Labelled photos from "split", an image-classification folder in bladecs/Computer_Vision_3_Object. The possible labels are: kotak biru besar, kotak biru kecil, kotak biru sedang, kotak kuning besar, kotak kuning kecil, kotak kuning sedang, kotak merah besar, kotak merah kecil, kotak merah sedang, lingkaran biru besar, lingkaran biru kecil, lingkaran biru sedang, lingkaran kuning besar, lingkaran kuning kecil, lingkaran kuning sedang, lingkaran merah besar, lingkaran merah kecil, lingkaran merah sedang, segitiga biru besar, segitiga biru kecil, segitiga biru sedang, segitiga kuning besar, segitiga kuning kecil, segitiga kuning sedang, segitiga merah besar, segitiga merah kecil, segitiga merah sedang.

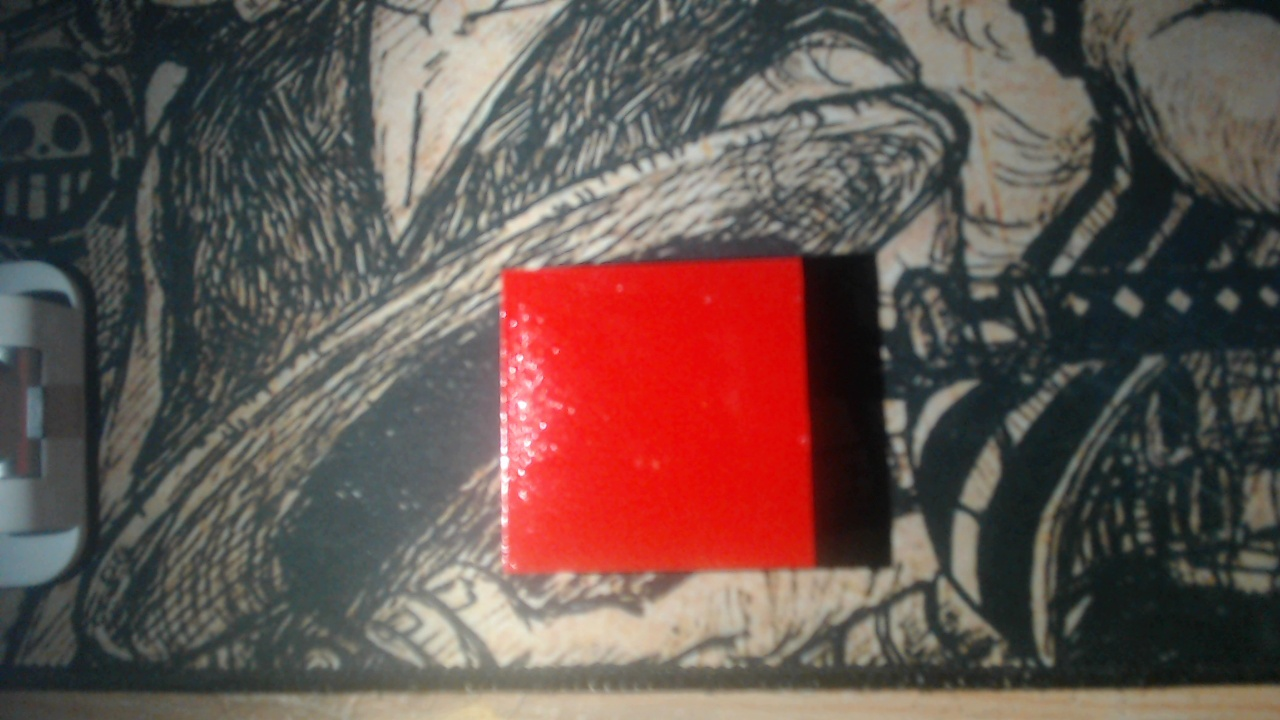
Label: kotak merah sedang

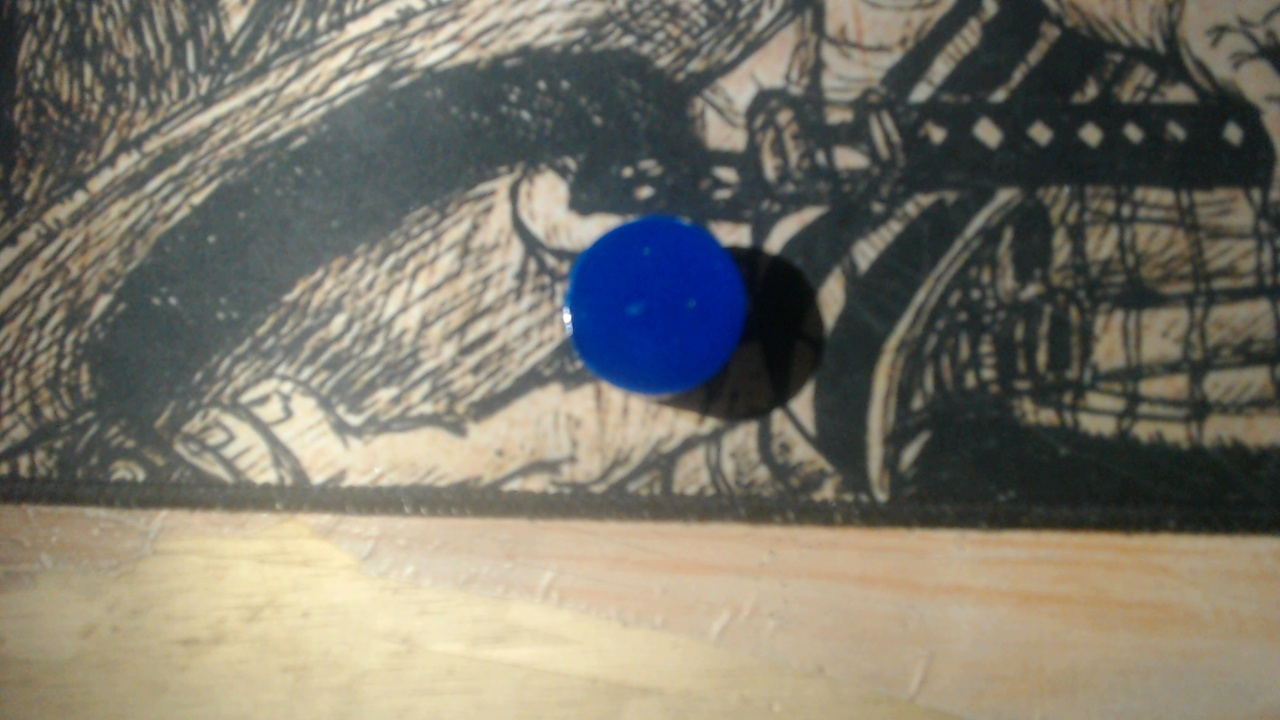
Label: lingkaran biru kecil

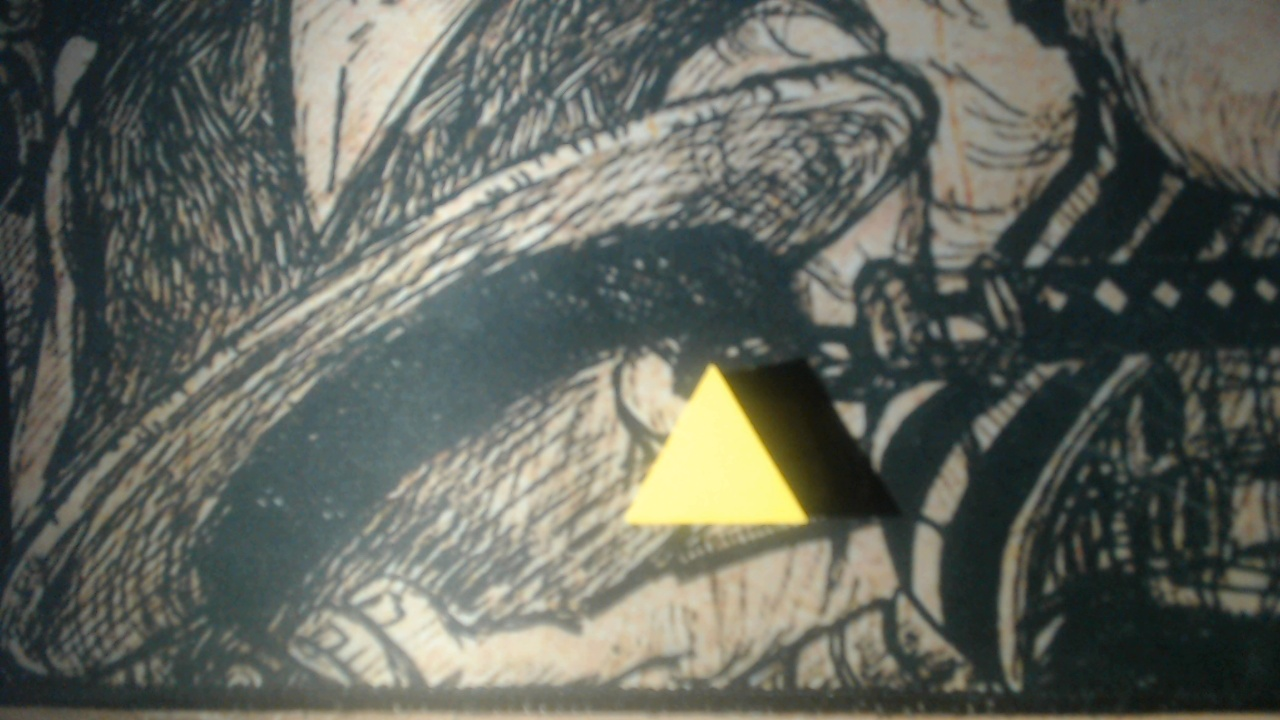
Label: segitiga kuning kecil

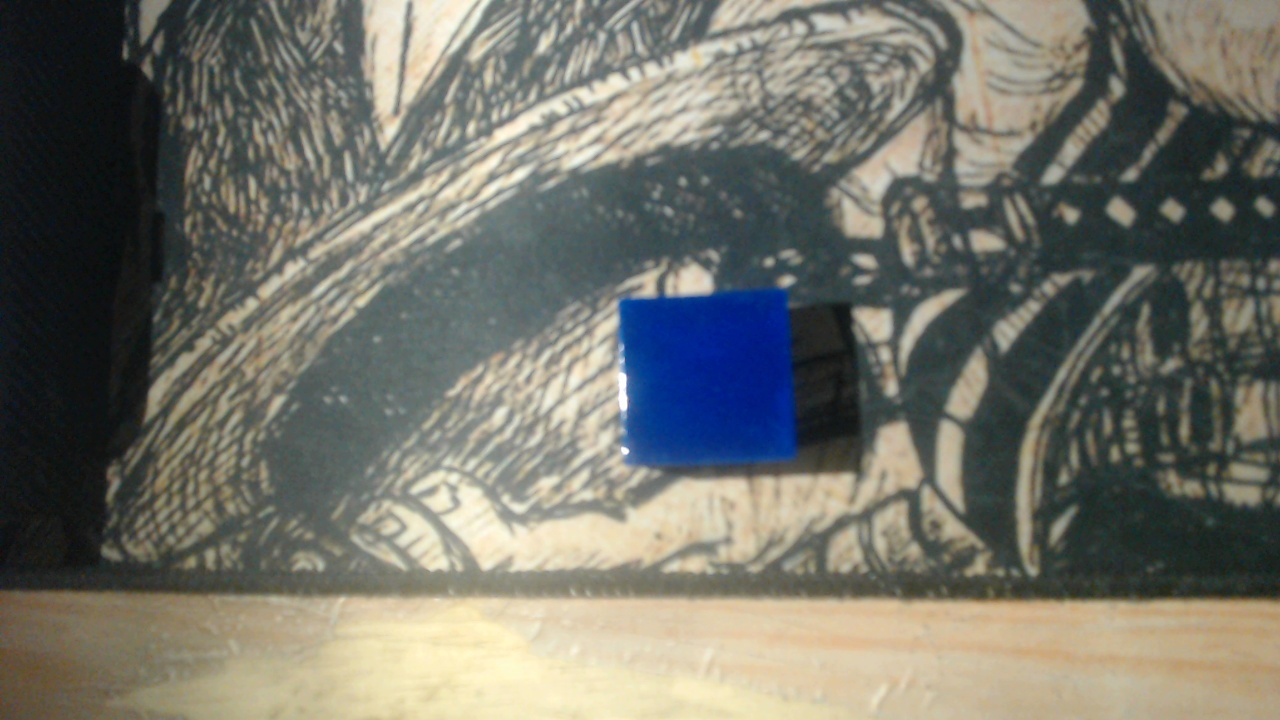
Label: kotak biru kecil

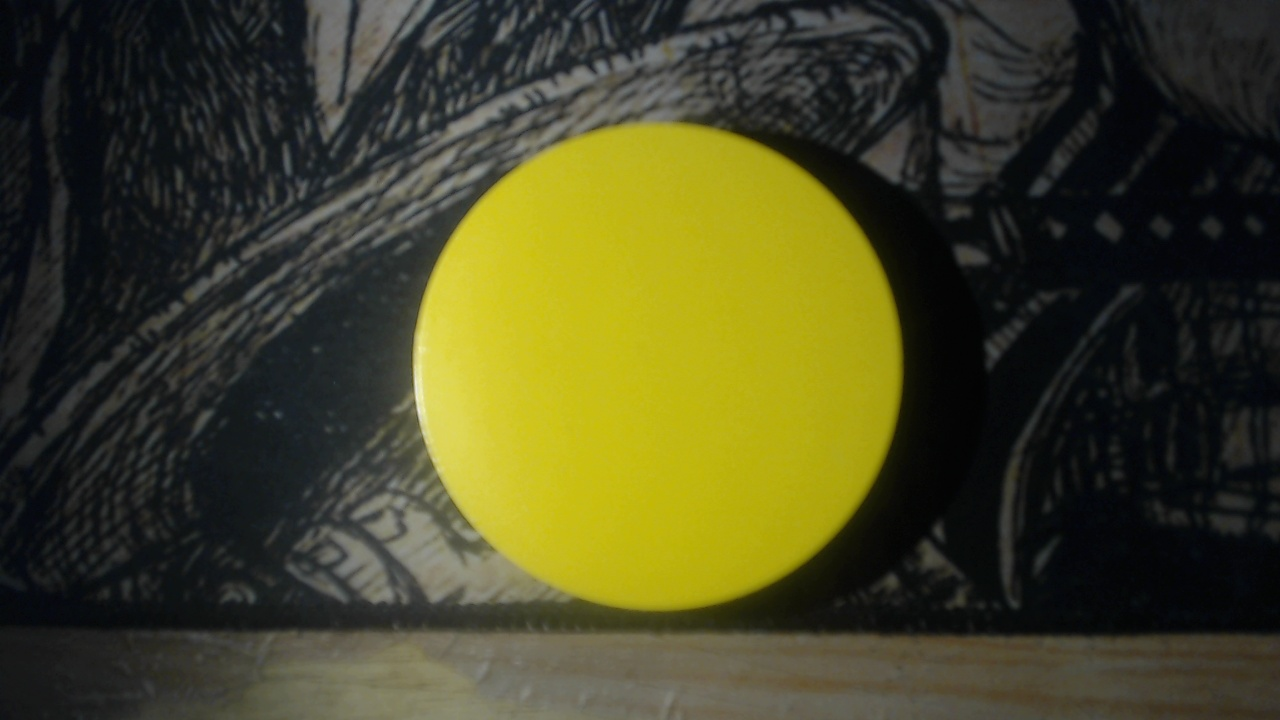
Label: lingkaran kuning besar

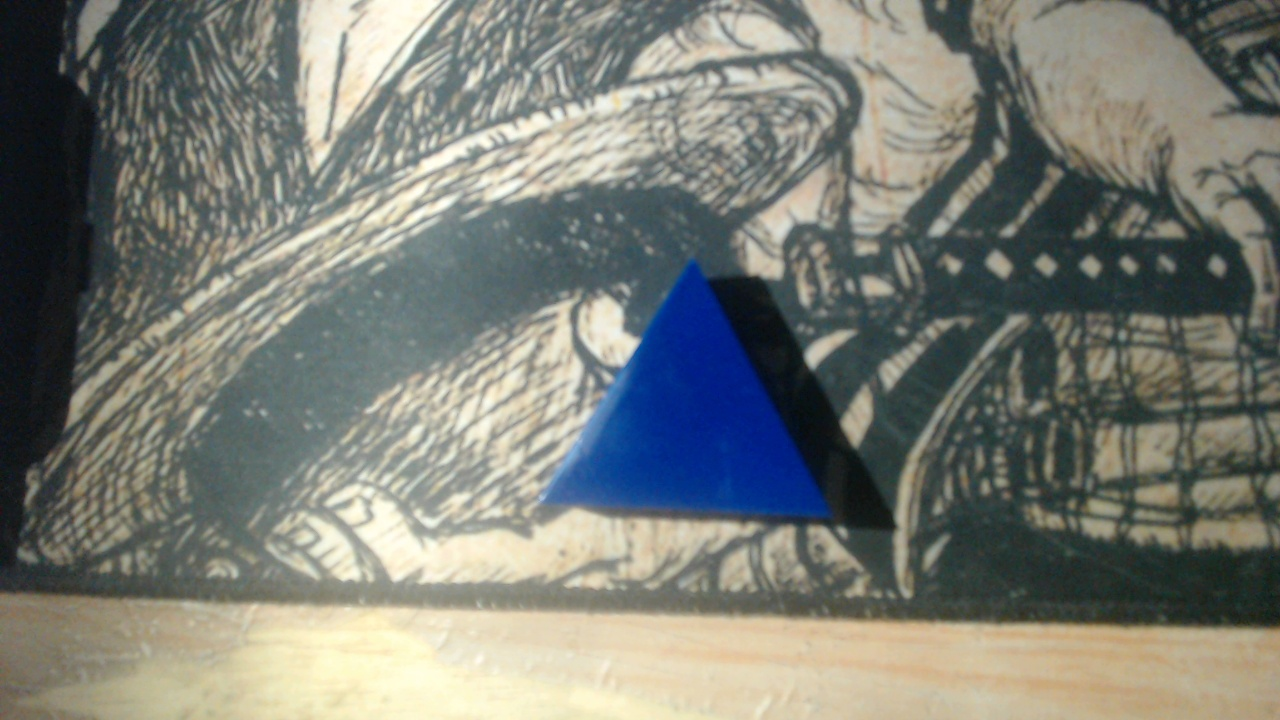
Label: segitiga biru sedang
